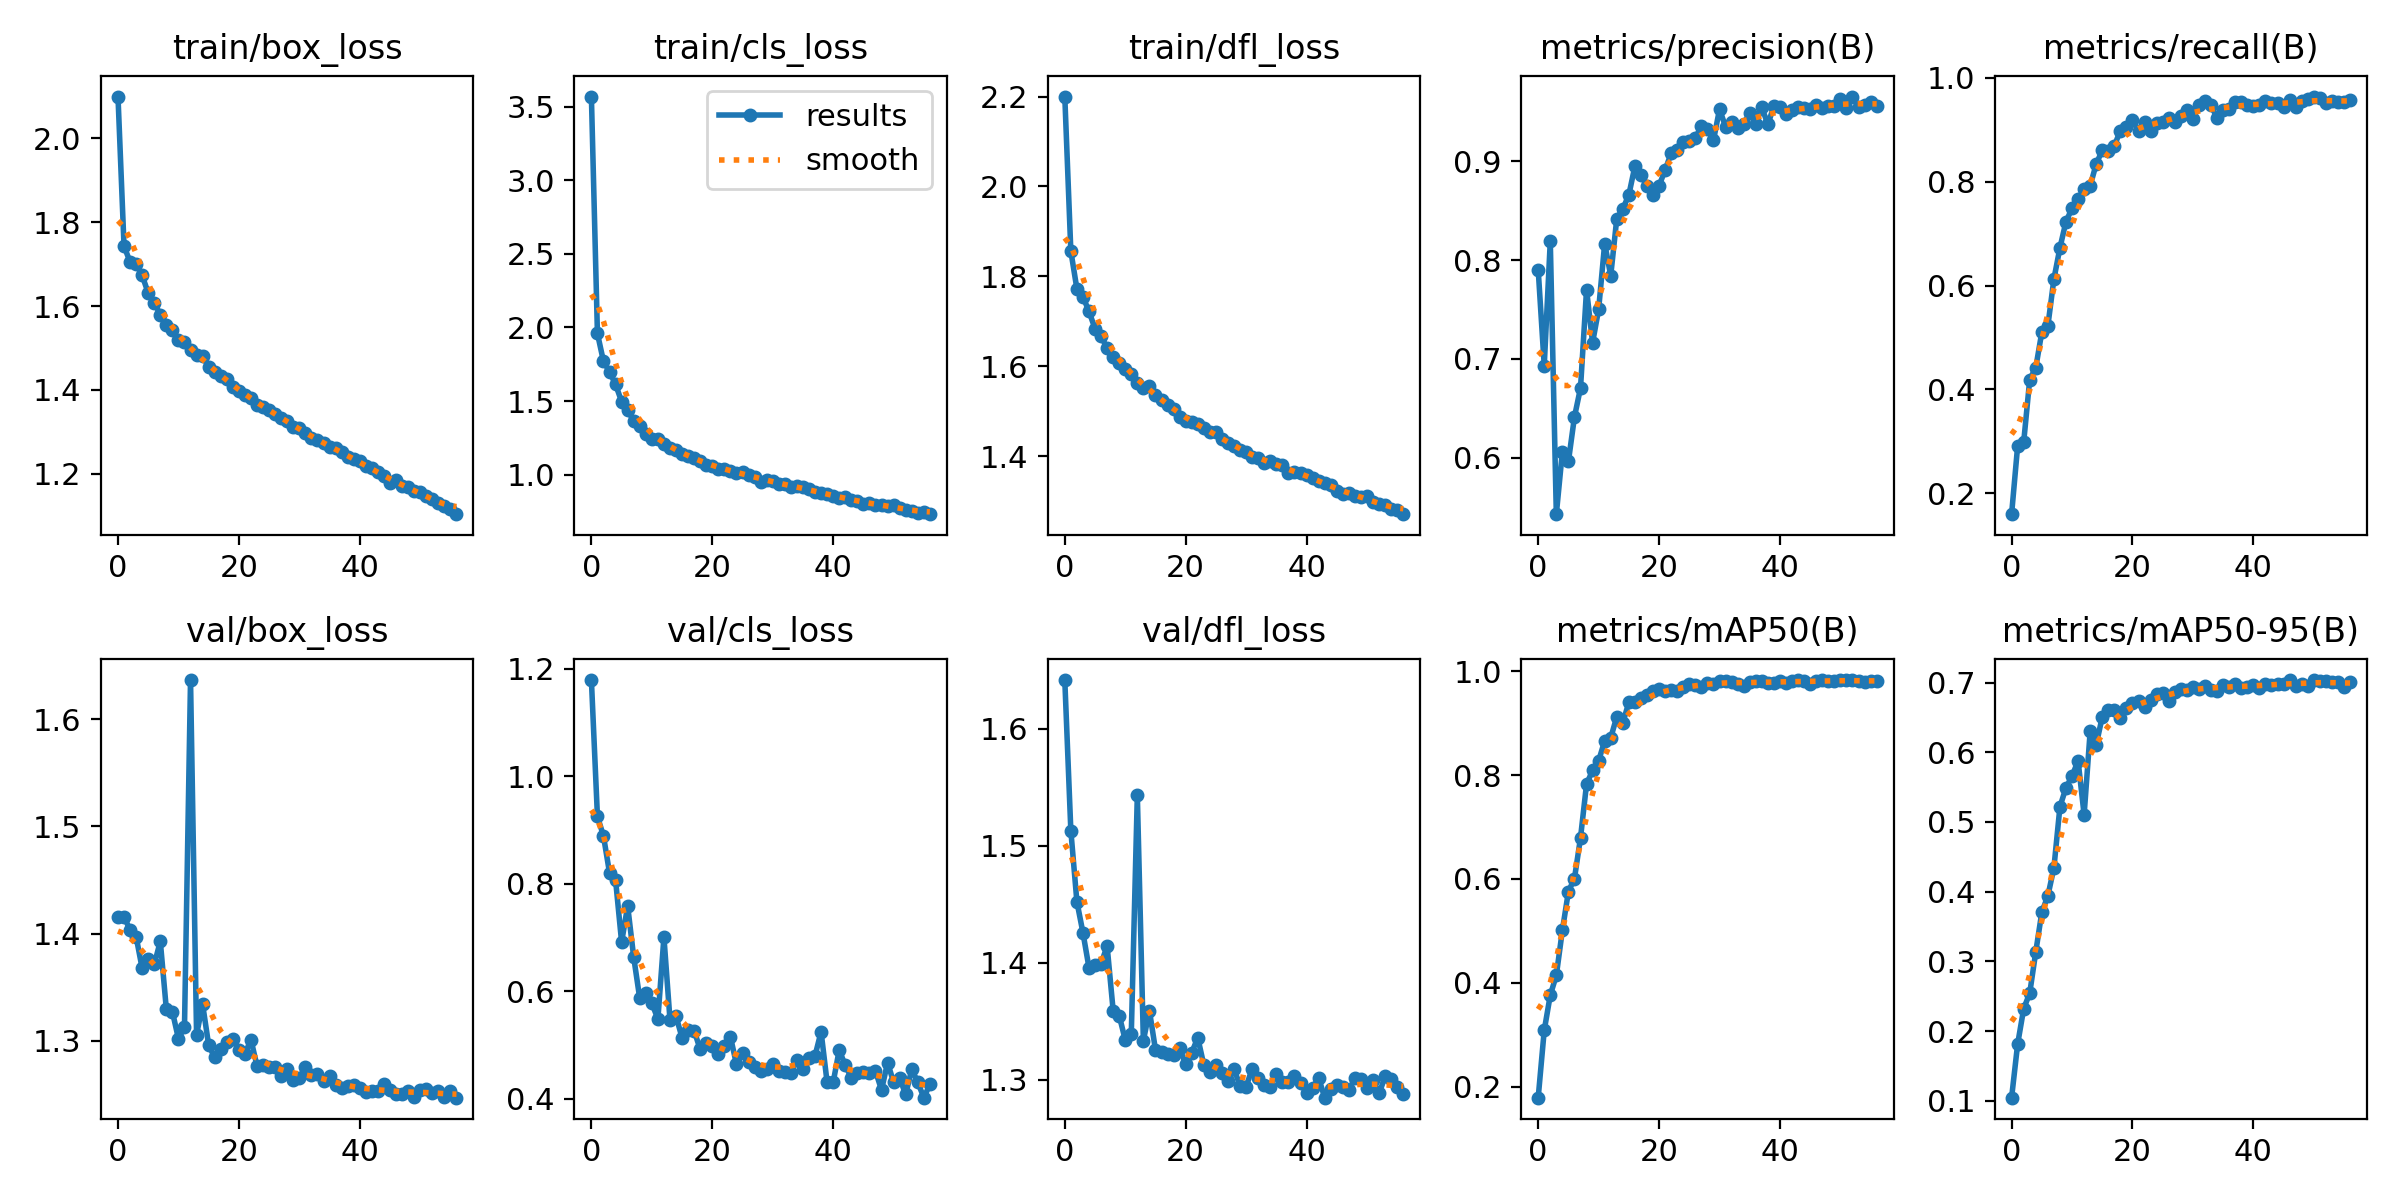

The table this chart was drawn from, first rows:
epoch, train/box_loss, train/cls_loss, train/dfl_loss, metrics/precision(B), metrics/recall(B), metrics/mAP50(B), metrics/mAP50-95(B), val/box_loss, val/cls_loss, val/dfl_loss, lr/pg0, lr/pg1, lr/pg2
0, 2.1, 3.568, 2.2, 0.7903, 0.1597, 0.1789, 0.1045, 1.415, 1.179, 1.642, 0.07022, 0.003309, 0.003309
1, 1.743, 1.959, 1.856, 0.6932, 0.291, 0.3085, 0.1813, 1.415, 0.9255, 1.513, 0.04013, 0.006555, 0.006555
2, 1.705, 1.769, 1.772, 0.8189, 0.2983, 0.3764, 0.232, 1.403, 0.889, 1.452, 0.009952, 0.009713, 0.009713
3, 1.7, 1.699, 1.754, 0.543, 0.4191, 0.4144, 0.2545, 1.397, 0.8205, 1.426, 0.009604, 0.009604, 0.009604
4, 1.673, 1.613, 1.722, 0.6061, 0.4419, 0.5011, 0.3136, 1.367, 0.8073, 1.396, 0.009604, 0.009604, 0.009604
5, 1.631, 1.496, 1.683, 0.5964, 0.5104, 0.5758, 0.3705, 1.376, 0.6916, 1.398, 0.009472, 0.009472, 0.009472
6, 1.608, 1.437, 1.667, 0.6413, 0.5223, 0.6009, 0.3939, 1.371, 0.7591, 1.399, 0.00934, 0.00934, 0.00934
7, 1.579, 1.365, 1.64, 0.6706, 0.6127, 0.6792, 0.4342, 1.393, 0.6636, 1.414, 0.009208, 0.009208, 0.009208
8, 1.556, 1.334, 1.621, 0.77, 0.6729, 0.7826, 0.5219, 1.329, 0.5869, 1.359, 0.009076, 0.009076, 0.009076
9, 1.542, 1.277, 1.607, 0.7165, 0.7234, 0.809, 0.5491, 1.327, 0.5967, 1.355, 0.008944, 0.008944, 0.008944
10, 1.519, 1.243, 1.593, 0.7501, 0.7488, 0.8275, 0.5657, 1.302, 0.5783, 1.334, 0.008812, 0.008812, 0.008812
11, 1.514, 1.24, 1.582, 0.8166, 0.7672, 0.866, 0.5877, 1.313, 0.5485, 1.339, 0.00868, 0.00868, 0.00868
12, 1.495, 1.205, 1.563, 0.7842, 0.7854, 0.8717, 0.5102, 1.637, 0.701, 1.543, 0.008548, 0.008548, 0.008548
13, 1.482, 1.181, 1.551, 0.8418, 0.7922, 0.9123, 0.6299, 1.306, 0.5474, 1.333, 0.008416, 0.008416, 0.008416
14, 1.48, 1.167, 1.555, 0.8517, 0.8345, 0.9005, 0.6109, 1.334, 0.5539, 1.359, 0.008284, 0.008284, 0.008284
15, 1.455, 1.139, 1.536, 0.8659, 0.8606, 0.9402, 0.6507, 1.296, 0.5137, 1.326, 0.008152, 0.008152, 0.008152
16, 1.442, 1.129, 1.525, 0.8949, 0.8591, 0.9405, 0.6601, 1.284, 0.5274, 1.324, 0.00802, 0.00802, 0.00802
17, 1.433, 1.111, 1.514, 0.8862, 0.8693, 0.9487, 0.6604, 1.292, 0.5271, 1.322, 0.007888, 0.007888, 0.007888
18, 1.425, 1.091, 1.504, 0.8745, 0.8988, 0.9552, 0.6498, 1.298, 0.4919, 1.321, 0.007756, 0.007756, 0.007756
19, 1.408, 1.064, 1.487, 0.8661, 0.9059, 0.9615, 0.6628, 1.302, 0.5036, 1.327, 0.007624, 0.007624, 0.007624
20, 1.397, 1.06, 1.479, 0.8751, 0.9185, 0.965, 0.6706, 1.291, 0.4977, 1.313, 0.007492, 0.007492, 0.007492
21, 1.389, 1.037, 1.476, 0.891, 0.8982, 0.962, 0.6735, 1.288, 0.4837, 1.323, 0.00736, 0.00736, 0.00736
22, 1.381, 1.042, 1.47, 0.908, 0.9154, 0.9647, 0.6656, 1.301, 0.4988, 1.336, 0.007228, 0.007228, 0.007228
23, 1.365, 1.022, 1.462, 0.9112, 0.897, 0.9617, 0.6746, 1.276, 0.5157, 1.313, 0.007096, 0.007096, 0.007096
24, 1.36, 1.012, 1.454, 0.9189, 0.9141, 0.9697, 0.683, 1.277, 0.4643, 1.307, 0.006964, 0.006964, 0.006964
25, 1.353, 1.02, 1.454, 0.9199, 0.9154, 0.9755, 0.6855, 1.275, 0.4854, 1.313, 0.006832, 0.006832, 0.006832
26, 1.342, 0.9976, 1.438, 0.9234, 0.9221, 0.9737, 0.6739, 1.276, 0.4694, 1.306, 0.0067, 0.0067, 0.0067
27, 1.334, 0.9856, 1.428, 0.9355, 0.9156, 0.9694, 0.6868, 1.267, 0.4587, 1.299, 0.006568, 0.006568, 0.006568
28, 1.327, 0.9532, 1.423, 0.9322, 0.9263, 0.9765, 0.6907, 1.274, 0.4526, 1.309, 0.006436, 0.006436, 0.006436
29, 1.312, 0.9655, 1.413, 0.921, 0.9383, 0.9763, 0.6896, 1.264, 0.4554, 1.295, 0.006304, 0.006304, 0.006304
30, 1.309, 0.9583, 1.409, 0.9525, 0.9201, 0.9807, 0.694, 1.265, 0.4652, 1.294, 0.006172, 0.006172, 0.006172
31, 1.296, 0.936, 1.398, 0.9347, 0.9482, 0.9821, 0.6905, 1.276, 0.4517, 1.31, 0.00604, 0.00604, 0.00604
32, 1.286, 0.9355, 1.395, 0.9398, 0.9553, 0.9796, 0.6951, 1.268, 0.45, 1.302, 0.005908, 0.005908, 0.005908
33, 1.28, 0.9151, 1.385, 0.9337, 0.9471, 0.9761, 0.69, 1.269, 0.4488, 1.296, 0.005776, 0.005776, 0.005776
34, 1.274, 0.9202, 1.388, 0.9374, 0.9229, 0.9719, 0.6884, 1.262, 0.4719, 1.294, 0.005644, 0.005644, 0.005644
35, 1.264, 0.9133, 1.383, 0.9485, 0.9376, 0.9792, 0.6967, 1.267, 0.456, 1.305, 0.005512, 0.005512, 0.005512
36, 1.263, 0.9022, 1.38, 0.9379, 0.9403, 0.9805, 0.6938, 1.259, 0.4755, 1.298, 0.00538, 0.00538, 0.00538
37, 1.251, 0.884, 1.362, 0.9543, 0.9542, 0.9814, 0.6986, 1.256, 0.4801, 1.298, 0.005248, 0.005248, 0.005248
38, 1.239, 0.8748, 1.365, 0.937, 0.9529, 0.9767, 0.6917, 1.257, 0.5249, 1.304, 0.005116, 0.005116, 0.005116
39, 1.235, 0.8692, 1.363, 0.9559, 0.9482, 0.978, 0.693, 1.259, 0.4305, 1.297, 0.004984, 0.004984, 0.004984
40, 1.23, 0.8559, 1.358, 0.9545, 0.9454, 0.9811, 0.6966, 1.256, 0.4307, 1.289, 0.004852, 0.004852, 0.004852
41, 1.219, 0.845, 1.351, 0.9473, 0.948, 0.977, 0.6927, 1.252, 0.4909, 1.293, 0.00472, 0.00472, 0.00472
42, 1.214, 0.8457, 1.345, 0.9514, 0.9554, 0.9821, 0.6973, 1.253, 0.4624, 1.302, 0.004588, 0.004588, 0.004588
43, 1.203, 0.8312, 1.341, 0.9543, 0.9514, 0.9827, 0.6969, 1.253, 0.4393, 1.285, 0.004456, 0.004456, 0.004456
44, 1.195, 0.8199, 1.335, 0.9537, 0.9513, 0.9803, 0.6982, 1.259, 0.448, 1.292, 0.004324, 0.004324, 0.004324
45, 1.178, 0.8027, 1.323, 0.9523, 0.9432, 0.976, 0.6975, 1.254, 0.4494, 1.296, 0.004192, 0.004192, 0.004192
46, 1.185, 0.8075, 1.315, 0.9564, 0.9572, 0.9806, 0.7036, 1.25, 0.4481, 1.294, 0.00406, 0.00406, 0.00406
47, 1.171, 0.7962, 1.317, 0.9536, 0.9434, 0.9828, 0.6951, 1.25, 0.4518, 1.291, 0.003928, 0.003928, 0.003928
48, 1.168, 0.7913, 1.312, 0.9562, 0.9554, 0.9812, 0.6979, 1.253, 0.4166, 1.301, 0.003796, 0.003796, 0.003796
49, 1.16, 0.7846, 1.31, 0.9558, 0.9599, 0.9818, 0.6945, 1.248, 0.4674, 1.301, 0.003664, 0.003664, 0.003664
50, 1.156, 0.7911, 1.311, 0.9623, 0.9642, 0.9829, 0.703, 1.254, 0.431, 1.293, 0.003532, 0.003532, 0.003532
51, 1.147, 0.7767, 1.298, 0.9541, 0.9605, 0.983, 0.7029, 1.255, 0.4384, 1.3, 0.0034, 0.0034, 0.0034
52, 1.14, 0.7618, 1.294, 0.9653, 0.9524, 0.983, 0.7017, 1.251, 0.4084, 1.288, 0.003268, 0.003268, 0.003268
53, 1.131, 0.7556, 1.291, 0.9548, 0.9557, 0.9805, 0.7008, 1.253, 0.455, 1.303, 0.003136, 0.003136, 0.003136
54, 1.124, 0.7411, 1.282, 0.957, 0.9544, 0.9798, 0.7013, 1.247, 0.4311, 1.301, 0.003004, 0.003004, 0.003004
55, 1.115, 0.7458, 1.279, 0.9601, 0.9533, 0.9818, 0.6942, 1.253, 0.4022, 1.294, 0.002872, 0.002872, 0.002872
56, 1.104, 0.7319, 1.271, 0.9561, 0.9579, 0.9816, 0.7002, 1.247, 0.4271, 1.288, 0.00274, 0.00274, 0.00274
